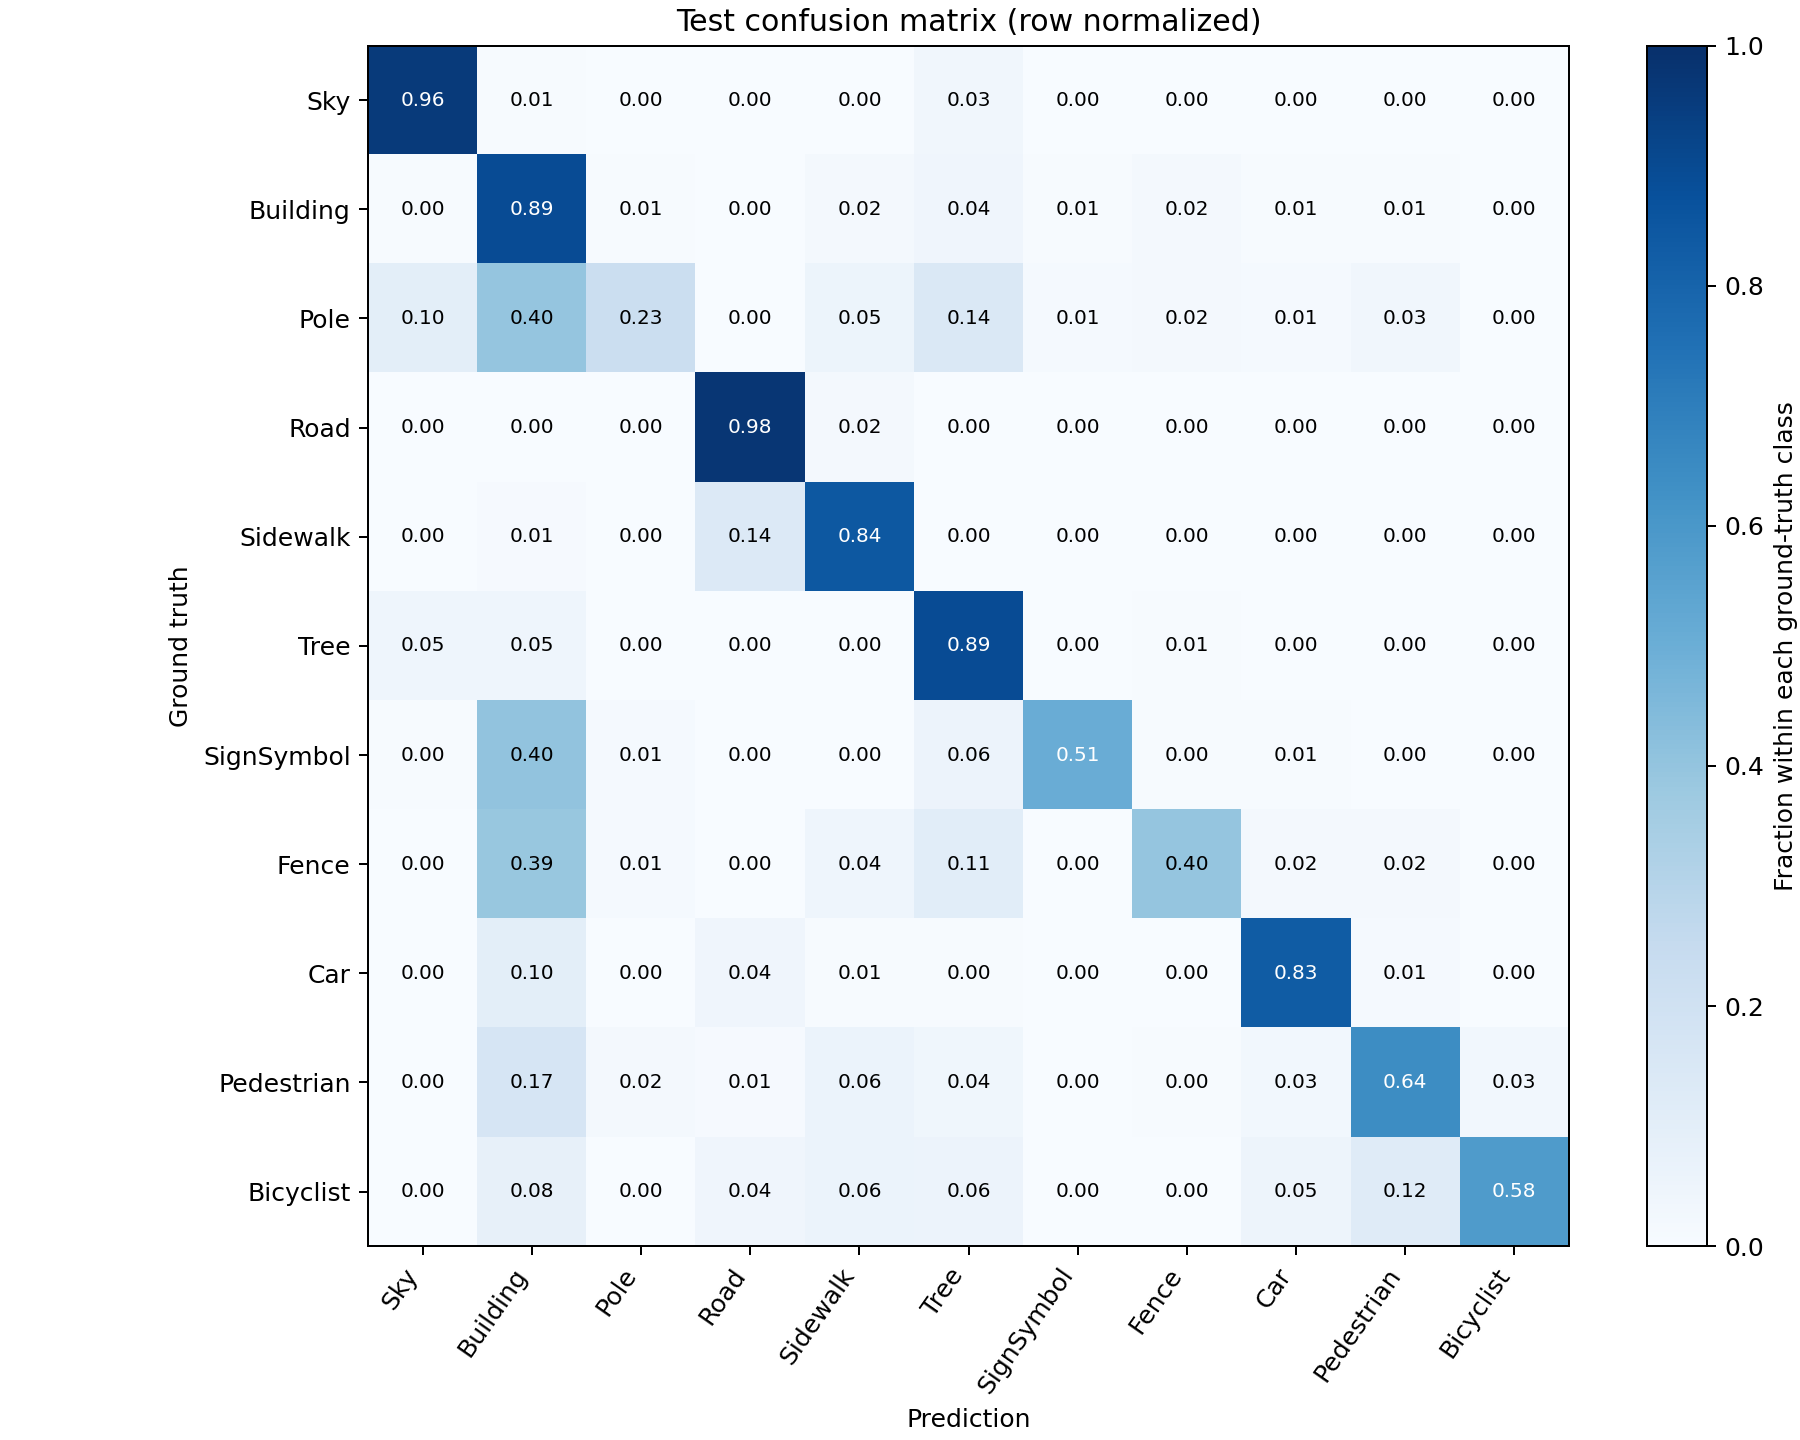

The table this chart was drawn from, first rows:
ground_truth/prediction, Sky, Building, Pole, Road, Sidewalk, Tree, SignSymbol, Fence, Car, Pedestrian, Bicyclist
Sky, 5627972, 42484, 5453, 89, 6, 185973, 12968, 4, 2935, 0, 0
Building, 38919, 7554332, 65764, 2559, 135655, 353357, 66025, 133252, 47390, 58183, 4590
Pole, 39956, 160190, 90880, 728, 20668, 57546, 5752, 8881, 4813, 12688, 1329
Road, 60, 2817, 11765, 8560889, 167593, 447, 7, 61, 27641, 1187, 892
Sidewalk, 1, 32834, 10344, 443106, 2748094, 2312, 856, 808, 7047, 9632, 1485
Tree, 176987, 178187, 6951, 925, 6116, 3446861, 11924, 22963, 7318, 9398, 1861
SignSymbol, 1720, 140075, 4639, 29, 159, 20258, 175230, 1373, 2065, 690, 382
Fence, 1393, 158963, 5747, 165, 18139, 44034, 950, 161960, 7616, 7153, 1183
Car, 2030, 144903, 1386, 57289, 10075, 6217, 2167, 2620, 1198960, 17652, 3642
Pedestrian, 36, 38776, 4127, 2670, 14175, 8388, 506, 1153, 7024, 149581, 6372
Bicyclist, 2, 5202, 162, 2791, 3811, 3770, 206, 242, 3201, 7751, 37874
